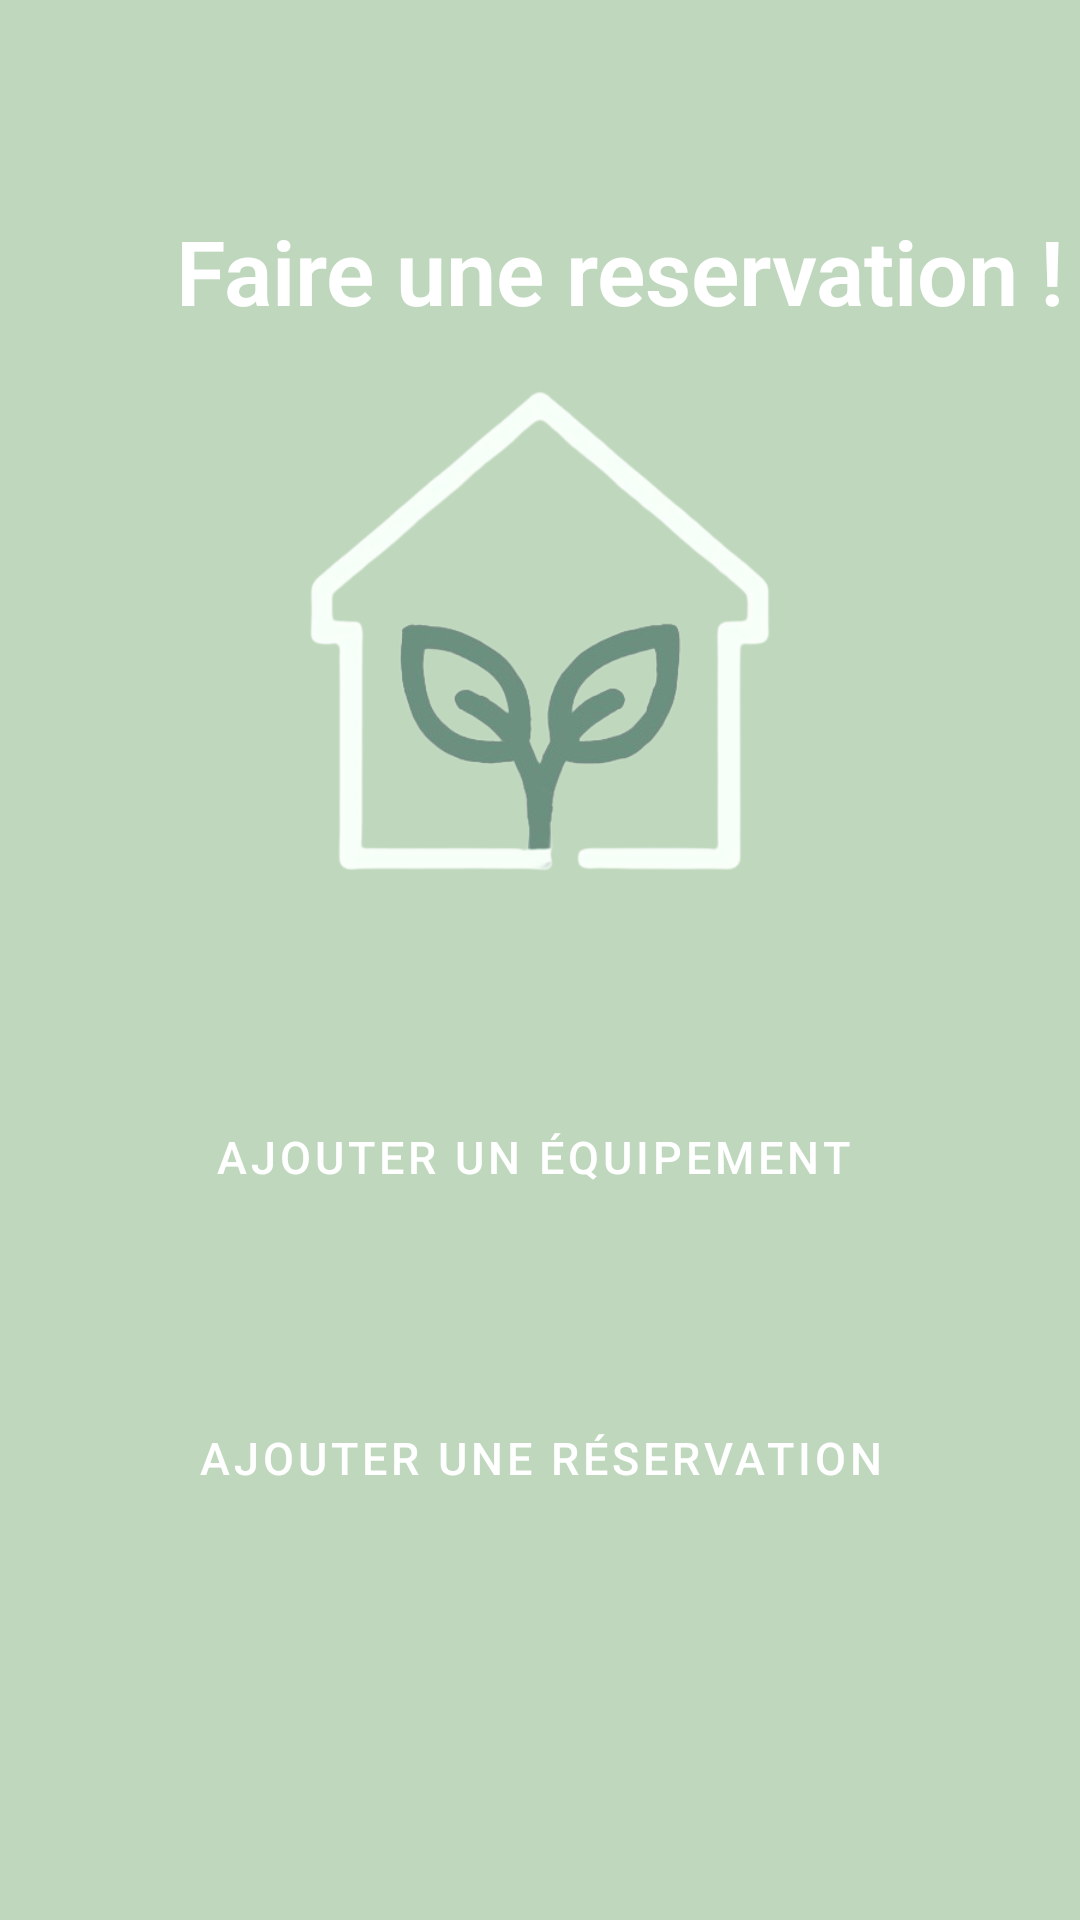

Android layout source for this screen:
<!-- AndroidManifest.xml: application theme Theme.R4_11_DevMobile -->
<!-- res/layout/fragment_accueil.xml -->
<androidx.drawerlayout.widget.DrawerLayout xmlns:android="http://schemas.android.com/apk/res/android"
    xmlns:app="http://schemas.android.com/apk/res-auto"
    xmlns:tools="http://schemas.android.com/tools"
    android:id="@+id/drawer_layout"
    android:layout_width="match_parent"
    android:layout_height="match_parent"
    android:background="@color/veriligthgreen"
    tools:openDrawer="start">

    <LinearLayout
        android:layout_width="match_parent"
        android:layout_height="wrap_content"
        android:orientation="vertical">



    <TextView
        android:id="@+id/hello"
        android:layout_marginTop="70dp"
        android:layout_width="wrap_content"
        android:layout_height="wrap_content"
        android:paddingLeft="60dp"
        android:gravity="center_horizontal"
        android:text="Faire une reservation ! "
        android:fontFamily="sans-serif-light"
        android:textColor="@color/white"
        android:textSize="30dp"
        android:textStyle="bold" />

    <ImageView
        android:id="@+id/image"
        android:layout_width="match_parent"
        android:layout_height="200dp"
        android:layout_marginLeft="50dp"
        android:layout_marginRight="50dp"
        android:src="@drawable/maison_ecologique" />

    <Button
        android:id="@+id/ajtEq"
        style="@style/Widget.MaterialComponents.Button.UnelevatedButton"
        android:layout_width="match_parent"
        android:layout_height="wrap_content"
        android:padding="15dp"
        android:layout_gravity="center"
        android:layout_marginTop="50dp"
        android:layout_marginLeft="50dp"
        android:layout_marginRight="50dp"
        android:backgroundTint="@color/darkgreen"
        android:elevation="10dp"
        android:text="Ajouter un équipement "
        android:textSize="15dp" />

    <Button
        android:id="@+id/ajtRes"
        style="@style/Widget.MaterialComponents.Button.UnelevatedButton"
        android:layout_width="match_parent"
        android:layout_height="wrap_content"
        android:layout_gravity="center"
        android:padding="15dp"
        android:layout_marginTop="50dp"
        android:layout_marginLeft="50dp"
        android:layout_marginRight="50dp"
        android:backgroundTint="@color/darkgreen"
        android:elevation="10dp"
        android:text="Ajouter une réservation"
        android:textSize="15dp" />

    </LinearLayout>

</androidx.drawerlayout.widget.DrawerLayout>
<!-- resources referenced by this layout -->
<resources>
  <color name="darkgreen">#5C7E6F</color>
  <color name="veriligthgreen">#BFD8BD</color>
  <color name="white">#FFFFFFFF</color>
  <!-- drawable maison_ecologique: png bitmap (drawable, 135247 bytes) -->
  <style name="Theme.R4_11_DevMobile" parent="Base.Theme.R4_11_DevMobile1" />
  <style name="Base.Theme.R4_11_DevMobile1" parent="Theme.Material3.DayNight.NoActionBar">
          
      </style>
</resources>
